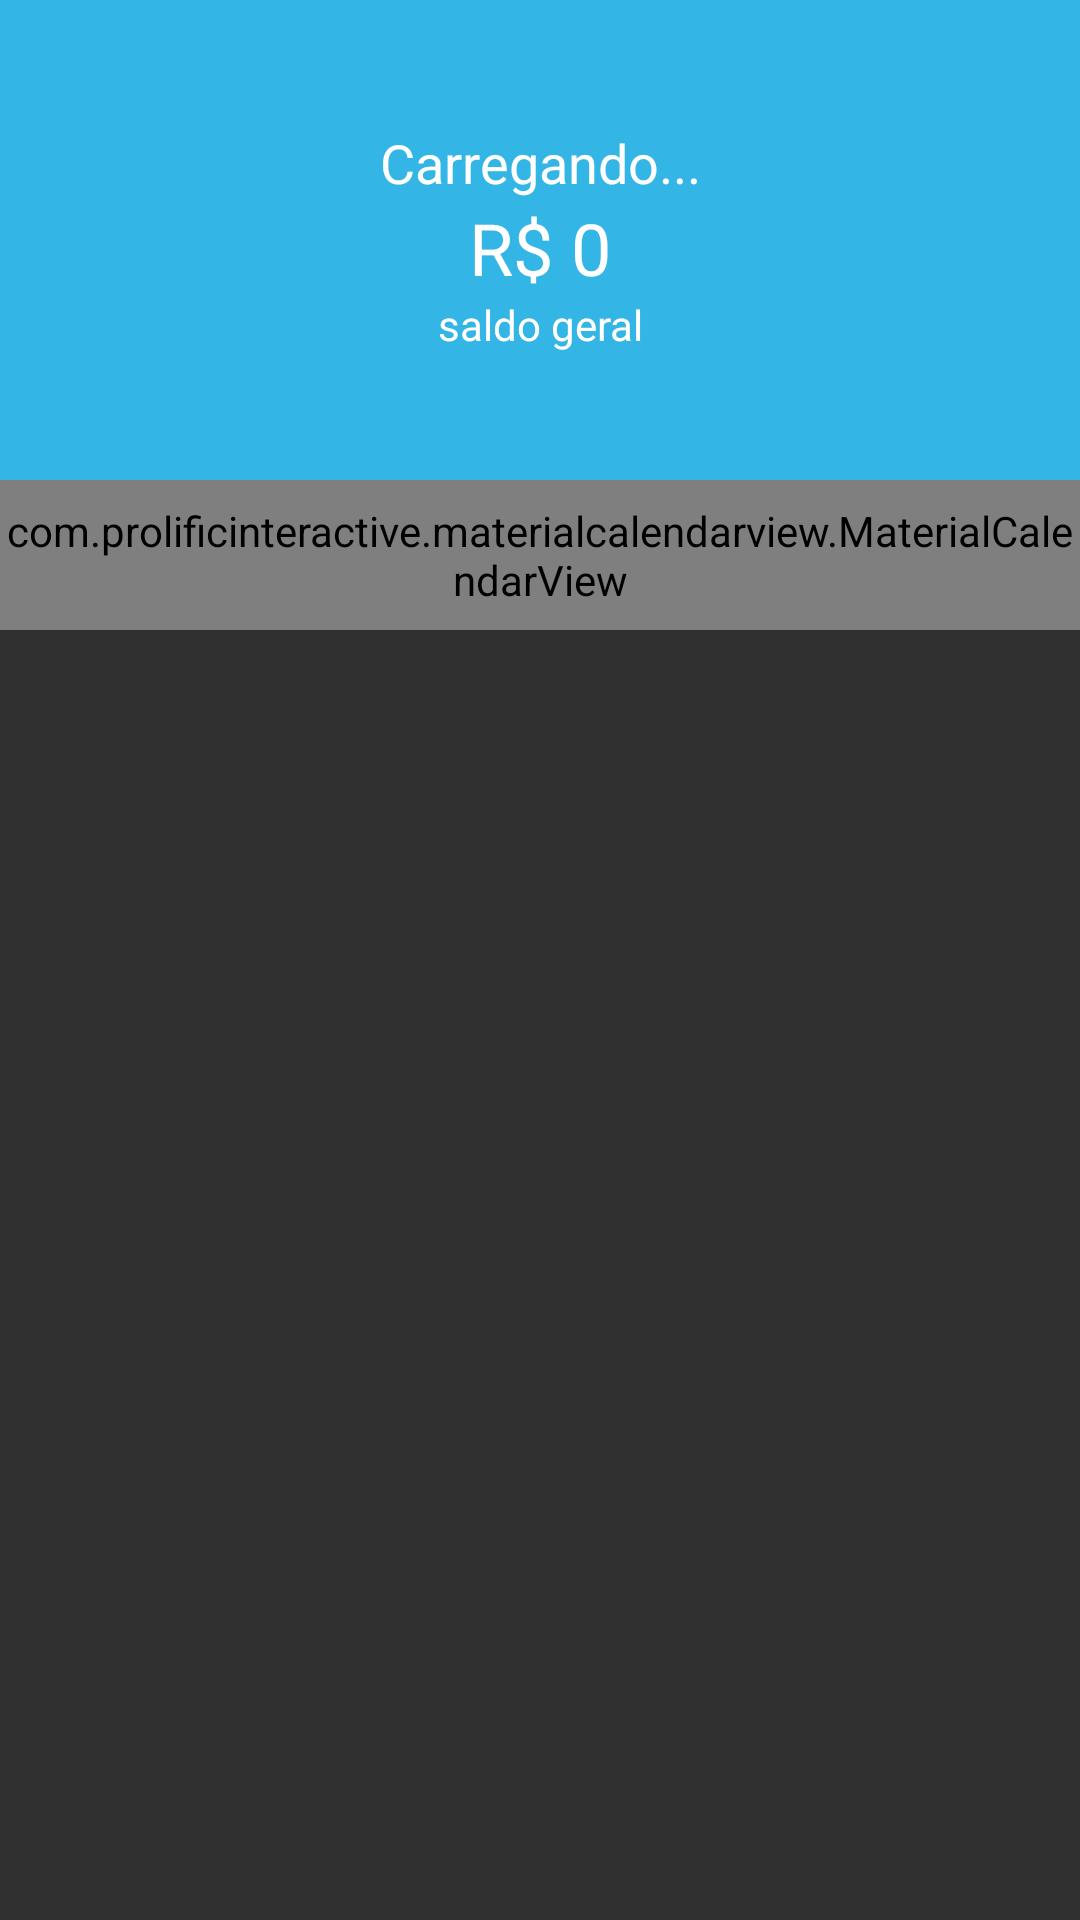

Android layout source for this screen:
<!-- AndroidManifest.xml: application theme principal -->
<!-- res/layout/content_principal.xml -->
<?xml version="1.0" encoding="utf-8"?>
<LinearLayout xmlns:android="http://schemas.android.com/apk/res/android"
    xmlns:app="http://schemas.android.com/apk/res-auto"
    xmlns:tools="http://schemas.android.com/tools"
    android:layout_width="match_parent"
    android:orientation="vertical"
    xmlns:fab="http://schemas.android.com/apk/res-auto"
    android:layout_height="match_parent"
    app:layout_behavior="@string/appbar_scrolling_view_behavior">



    <LinearLayout
        android:layout_width="match_parent"
        android:layout_height="160dp"
        android:gravity="center"
        android:background="@color/holo_blue_light"
        android:orientation="vertical">

        <TextView
            android:id="@+id/textSaudacao"
            android:layout_width="match_parent"
            android:layout_height="wrap_content"
           android:layout_gravity="center"
            android:gravity="center"
            android:textColor="@android:color/white"
            android:textSize="18sp"
            android:text="Carregando..." />

        <TextView
            android:id="@+id/textSaldo"
            android:layout_width="match_parent"
            android:gravity="center"
            android:textSize="24sp"
            android:layout_height="wrap_content"
            android:text="R$ 0"
            android:textColor="@android:color/white"/>

        <TextView
            android:id="@+id/textView13"
            android:layout_width="match_parent"
            android:layout_height="wrap_content"
            android:text="saldo geral"
            android:gravity="center"
            android:textColor="@android:color/white"/>
    </LinearLayout>

    <com.prolificinteractive.materialcalendarview.MaterialCalendarView
        android:id="@+id/calendarView"
        android:layout_width="match_parent"
        android:layout_height="50dp"
        app:mcv_selectionColor="#00F"
        app:mcv_showOtherDates="all"
        app:mcv_tileSize="50dp"
        app:mcv_arrowColor="@android:color/white"/>

    <androidx.recyclerview.widget.RecyclerView
        android:id="@+id/recyclerMovimentos"
        android:layout_width="match_parent"
        android:layout_height="match_parent" />

</LinearLayout>
<!-- resources referenced by this layout -->
<resources>
  <color name="holo_blue_light">#ff33b5e5</color>
  <style name="principal" parent="Theme.AppCompat.NoActionBar">
          
          <item name="windowActionBar">false</item>
          <item name="windowNoTitle">true</item>black
          <item name="colorPrimary">@color/holo_blue_light</item>
          <item name="colorPrimaryDark">@color/black</item>black
          <item name="colorAccent">@color/black</item>
      </style>
  <color name="black">#000000</color>
</resources>
